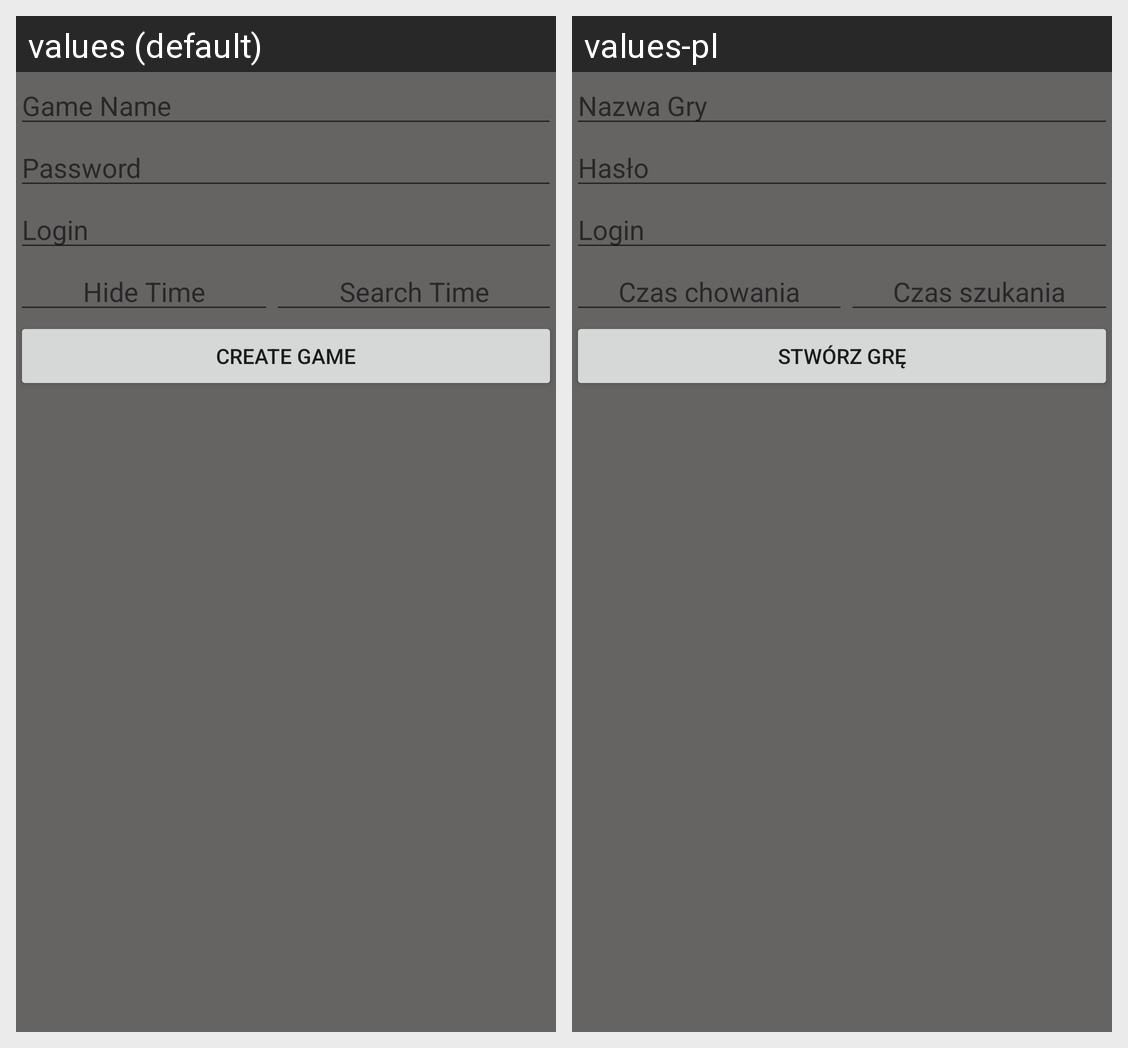

Translations of the strings shown on this Android screen, per locale in the grid:
Android screen res/layout/activity_create.xml rendered under 2 locales, left to right: values (default), values-pl. Device: Nexus 5 (rendered at 1080×1920; each locale shown at half size, 540×960, under a caption strip naming it); theme AppTheme.
Strings drawn on this screen, with the default value and each locale's value (text and hints the layout hard-codes, and strings that could not be matched under every locale, appear in the picture but are not listed):

txtGameName
  values: Game Name
  values-pl: Nazwa Gry

txtPassword
  values: Password
  values-pl: Hasło

txtLogin
  values: Login
  values-pl: Login

txtHideTime
  values: Hide Time
  values-pl: Czas chowania

txtSearchTime
  values: Search Time
  values-pl: Czas szukania

txtBtnCreate
  values: Create game
  values-pl: Stwórz grę
